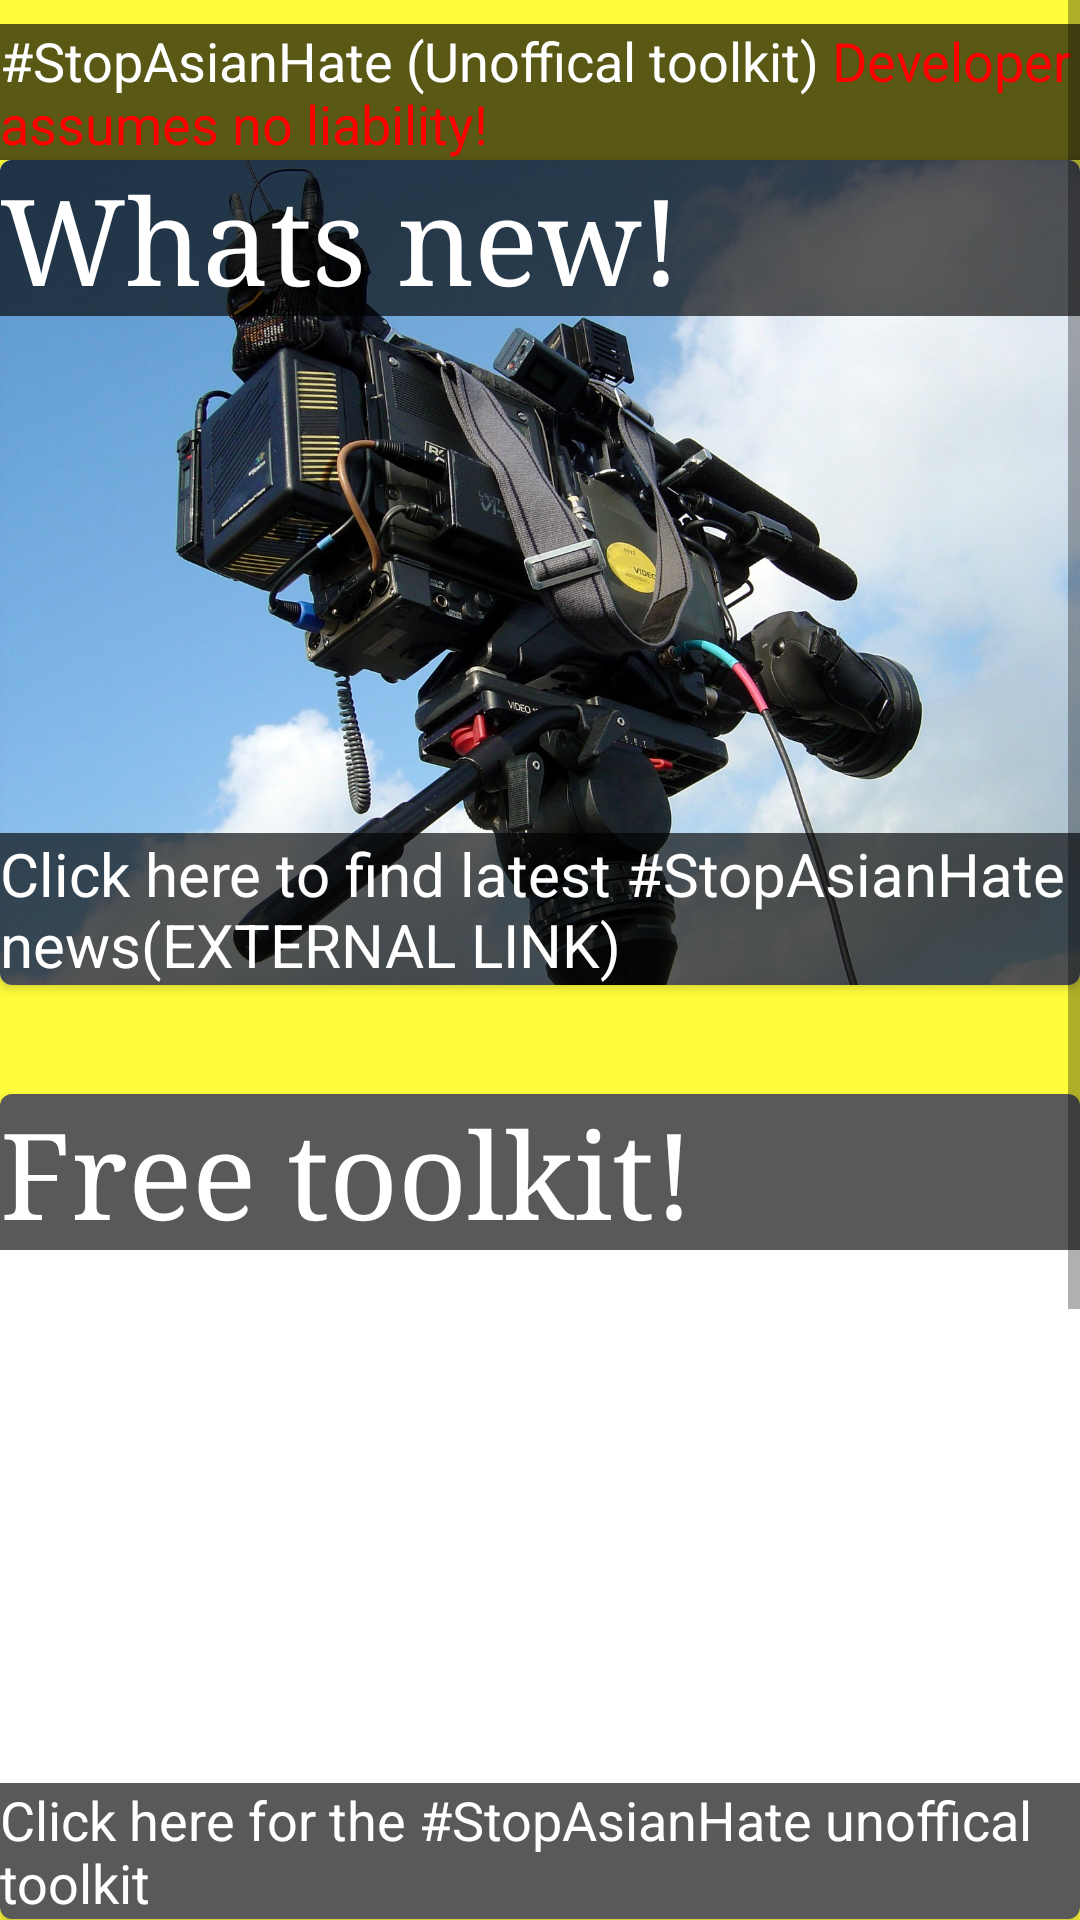

Android layout source for this screen:
<!-- AndroidManifest.xml: application theme Theme.ProjectLadybug -->
<!-- res/layout/activity_main.xml -->
<?xml version="1.0" encoding="utf-8"?>
<ScrollView
    xmlns:android="http://schemas.android.com/apk/res/android"
    xmlns:app="http://schemas.android.com/apk/res-auto"
    xmlns:tools="http://schemas.android.com/tools"
    android:layout_height="match_parent"
    android:layout_width="match_parent">






<androidx.constraintlayout.widget.ConstraintLayout
    android:layout_width="match_parent"
    android:layout_height="match_parent"
    android:background="#FFFC3B"
    tools:context=".MainActivity">



    <TextView
        android:id="@+id/textView12"
        android:layout_width="0dp"
        android:layout_height="wrap_content"
        android:layout_marginTop="8dp"
        android:text="@string/main_act_title"
        android:textColor="@color/white"
        android:textSize="18dp"
        android:background="@color/transparentB"
        app:layout_constraintEnd_toEndOf="parent"
        app:layout_constraintStart_toStartOf="parent"
        app:layout_constraintTop_toTopOf="parent" />


    <androidx.cardview.widget.CardView
        android:id="@+id/card_view"
        android:layout_width="0dp"
        android:layout_height="275dp"
        android:layout_gravity="center"
        android:onClick="openNewsLink"
        app:cardCornerRadius="4dp"
        app:layout_constraintEnd_toEndOf="parent"
        app:layout_constraintStart_toStartOf="parent"
        app:layout_constraintTop_toBottomOf="@+id/textView12">

        <RelativeLayout
            android:layout_width="match_parent"
            android:layout_height="match_parent"
            android:background="@drawable/newscamera">

            <TextView
                android:id="@+id/info_text0"
                android:layout_width="match_parent"
                android:layout_height="wrap_content"
                android:layout_alignParentTop="true"
                android:background="@color/transparentB"
                android:text="@string/cardview0_textview0"
                android:textColor="@color/white"
                android:textSize="40dp"
                android:typeface="serif" />

            <TextView
                android:id="@+id/info_text01"
                android:layout_width="wrap_content"
                android:layout_height="wrap_content"
                android:layout_alignParentBottom="true"
                android:layout_gravity="bottom"
                android:background="@color/transparentB"
                android:text="@string/cardview0_textview1"
                android:textColor="@color/white"
                android:textSize="20dp"
                android:typeface="sans" />

        </RelativeLayout>


    </androidx.cardview.widget.CardView>


    <androidx.cardview.widget.CardView
        android:id="@+id/card_view1"
        android:layout_width="0dp"
        android:layout_height="275dp"
        android:layout_marginTop="24dp"
        android:onClick="startNextAct"
        app:cardCornerRadius="4dp"
        app:layout_constraintBottom_toBottomOf="parent"
        app:layout_constraintEnd_toEndOf="parent"
        app:layout_constraintStart_toStartOf="parent"
        app:layout_constraintTop_toBottomOf="@+id/card_view"
        app:layout_constraintVertical_bias="0.04000002">

        <RelativeLayout
            android:layout_width="match_parent"
            android:layout_height="match_parent"
            android:background="@drawable/stop_sign">

            <TextView
                android:id="@+id/info_text1"
                android:layout_width="match_parent"
                android:layout_height="wrap_content"
                android:background="@color/transparentB"
                android:text="@string/cardview1_textview0"
                android:textColor="@color/white"
                android:textSize="40dp"
                android:typeface="serif" />

            <TextView
                android:id="@+id/info_text11"
                android:layout_width="match_parent"
                android:layout_height="wrap_content"
                android:layout_alignParentBottom="true"
                android:layout_gravity="bottom"
                android:background="@color/transparentB"
                android:text="@string/cardview1_textview1"
                android:textColor="@color/white"
                android:textSize="18dp"
                android:typeface="sans" />
        </RelativeLayout>

    </androidx.cardview.widget.CardView>


    <androidx.cardview.widget.CardView
        android:id="@+id/card_view2"
        android:layout_width="0dp"
        android:layout_height="275dp"
        android:layout_gravity="center"
        android:layout_marginTop="24dp"
        android:onClick="openDonationLink"
        app:cardCornerRadius="4dp"
        app:layout_constraintEnd_toEndOf="parent"
        app:layout_constraintStart_toStartOf="parent"
        app:layout_constraintTop_toBottomOf="@+id/card_view1">


        <RelativeLayout
            android:layout_width="match_parent"
            android:layout_height="match_parent"
            android:background="@drawable/thumbs">

            <TextView
                android:id="@+id/textView53"
                android:layout_width="match_parent"
                android:layout_height="wrap_content"
                android:background="@color/transparentB"
                android:text="@string/donate1"
                android:textColor="@color/white"
                android:textSize="36sp"
                android:textStyle="bold"
                android:typeface="serif" />

            <TextView
                android:id="@+id/textView54"
                android:layout_width="match_parent"
                android:layout_height="wrap_content"
                android:layout_alignParentBottom="true"
                android:background="@color/transparentB"
                android:text="@string/donate2"
                android:textColor="@color/white"
                android:textSize="18sp"
                android:textStyle="italic"
                android:typeface="sans" />
        </RelativeLayout>
    </androidx.cardview.widget.CardView>




</androidx.constraintlayout.widget.ConstraintLayout>

</ScrollView>
<!-- resources referenced by this layout -->
<resources>
  <color name="transparentB">#A6000000</color>
  <color name="white">#FFFFFFFF</color>
  <!-- drawable newscamera: jpg bitmap (drawable, 256977 bytes) -->
  <!-- drawable thumbs: jpeg bitmap (drawable, 113227 bytes) -->
  <string name="cardview0_textview0">Whats new!</string>
  <string name="cardview0_textview1">Click here to find latest #StopAsianHate news(EXTERNAL LINK)</string>
  <string name="cardview1_textview0">Free toolkit!</string>
  <string name="cardview1_textview1">Click here for the #StopAsianHate unoffical toolkit</string>
  <string name="donate1">Donate to the developer!</string>
  <string name="donate2">Please donate so I can make more apps! :)</string>
  <string name="main_act_title">#StopAsianHate (Unoffical toolkit) <font fgcolor="#FFFF0000">Developer assumes no liability!</font></string>
  <style name="Theme.ProjectLadybug" parent="Theme.MaterialComponents.DayNight.DarkActionBar">
          
          <item name="colorPrimary">@color/purple_500</item>
          <item name="colorPrimaryVariant">@color/purple_700</item>
          <item name="colorOnPrimary">@color/white</item>
          
          <item name="colorSecondary">@color/teal_200</item>
          <item name="colorSecondaryVariant">@color/teal_700</item>
          <item name="colorOnSecondary">@color/black</item>
          
          <item name="android:statusBarColor" tools:targetApi="l">?attr/colorPrimaryVariant</item>
          
      </style>
  <color name="purple_500">#FF6200EE</color>
  <color name="purple_700">#FF3700B3</color>
  <color name="teal_200">#FF03DAC5</color>
  <color name="teal_700">#FF018786</color>
  <color name="black">#FF000000</color>
</resources>
